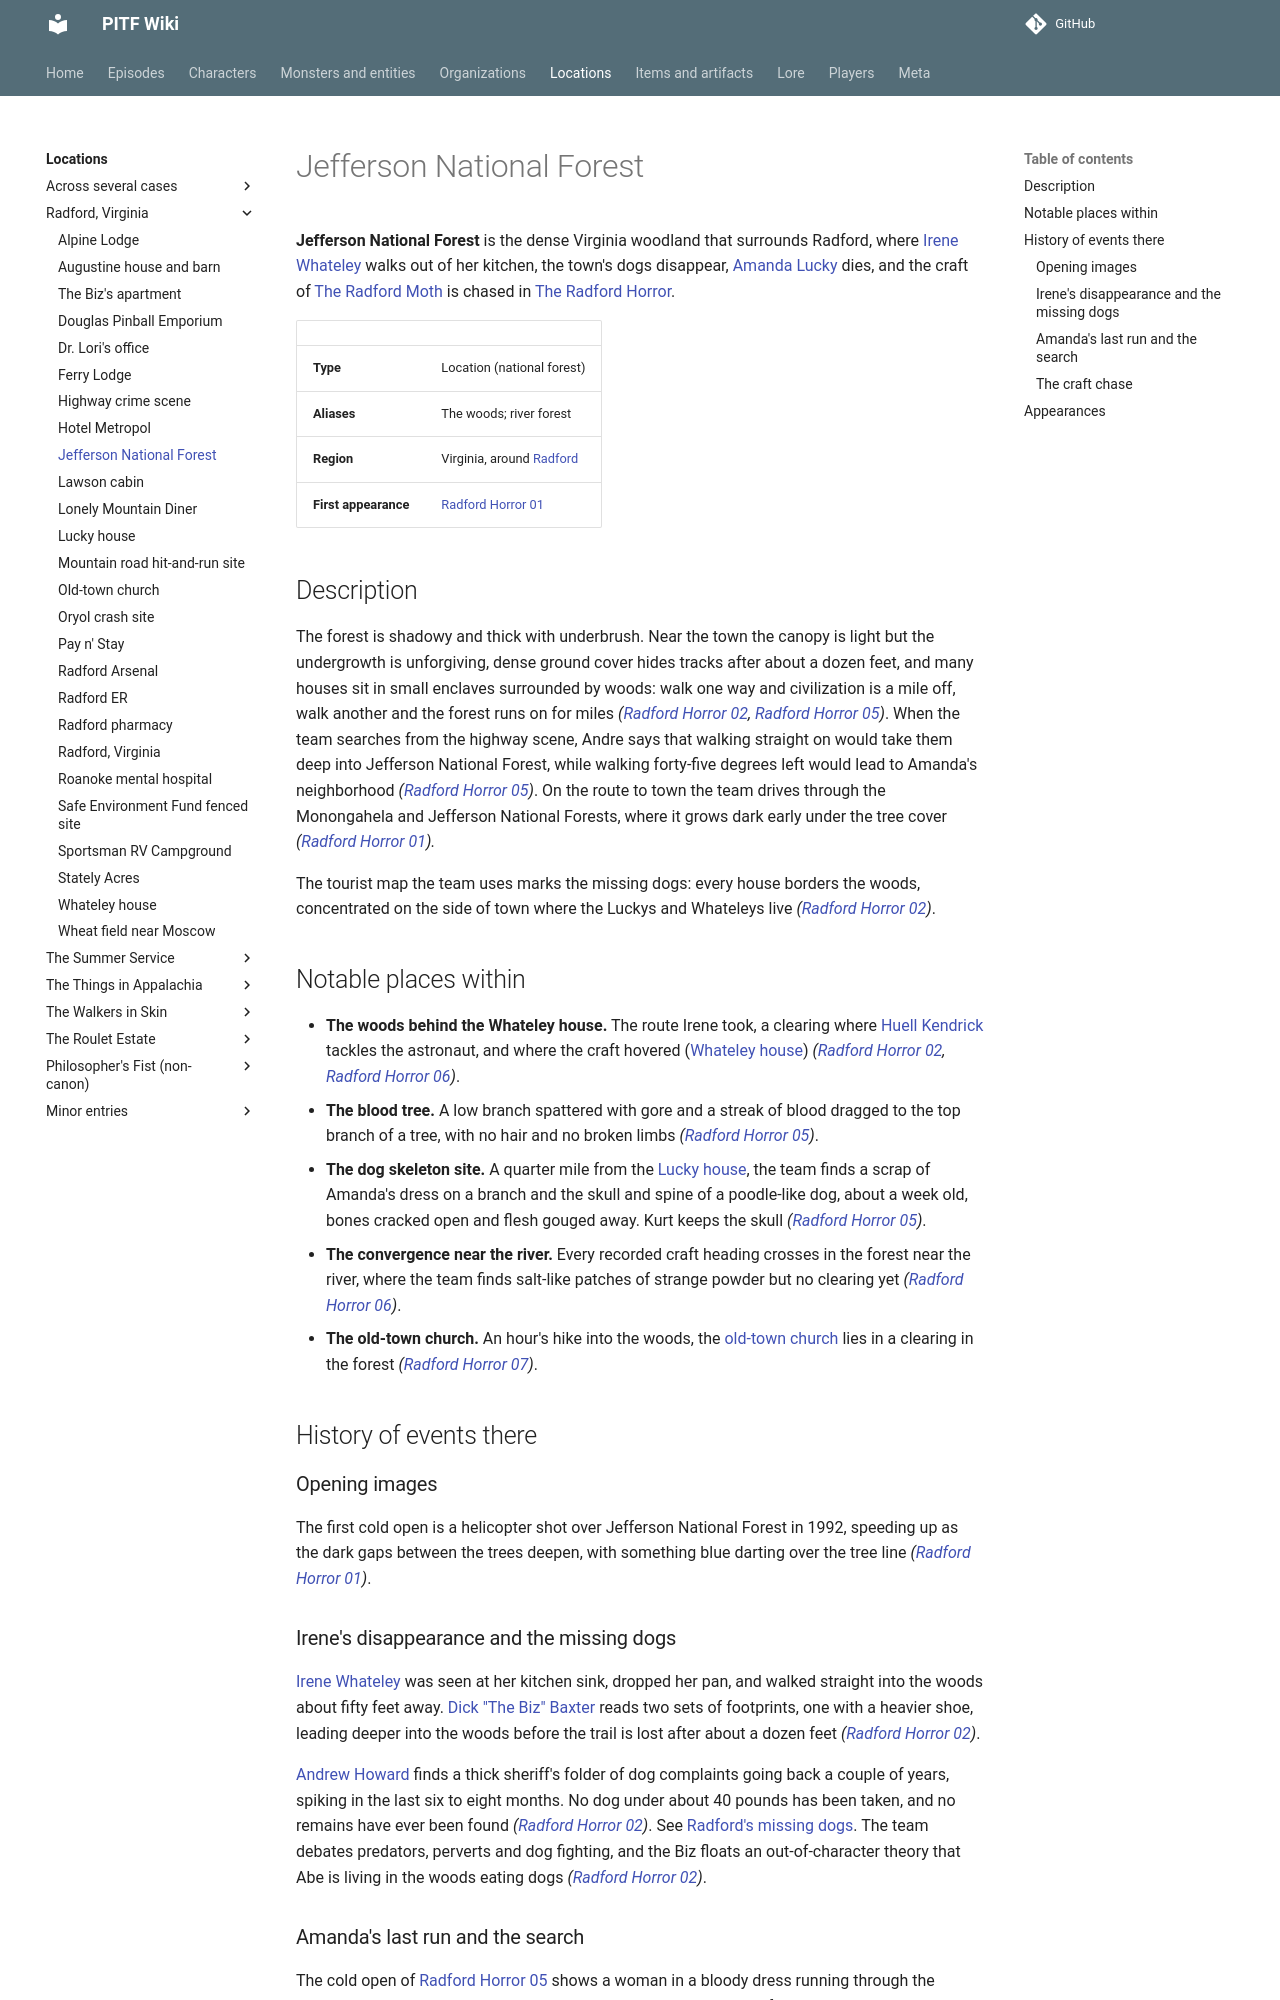

repository: AndreTInfante/pitf-wiki · page: locations/jefferson-national-forest/index.html · generator: mkdocs

# Jefferson National Forest

**Jefferson National Forest** is the dense Virginia woodland that surrounds Radford, where [Irene Whateley](../characters/irene-whateley.md) walks out of her kitchen, the town's dogs disappear, [Amanda Lucky](../characters/amanda-lucky.md) dies, and the craft of [The Radford Moth](../monsters/radford-moth.md) is chased in [The Radford Horror](../episodes/radford-horror/index.md).

| | |
|---|---|
| **Type** | Location (national forest) |
| **Aliases** | The woods; river forest |
| **Region** | Virginia, around [Radford](radford-virginia.md) |
| **First appearance** | [Radford Horror 01](../episodes/radford-horror/01.md) |

## Description

The forest is shadowy and thick with underbrush. Near the town the canopy is light but the undergrowth is unforgiving, dense ground cover hides tracks after about a dozen feet, and many houses sit in small enclaves surrounded by woods: walk one way and civilization is a mile off, walk another and the forest runs on for miles *([Radford Horror 02](../episodes/radford-horror/02.md), [Radford Horror 05](../episodes/radford-horror/05.md))*. When the team searches from the highway scene, Andre says that walking straight on would take them deep into Jefferson National Forest, while walking forty-five degrees left would lead to Amanda's neighborhood *([Radford Horror 05](../episodes/radford-horror/05.md))*. On the route to town the team drives through the Monongahela and Jefferson National Forests, where it grows dark early under the tree cover *([Radford Horror 01](../episodes/radford-horror/01.md)).*

The tourist map the team uses marks the missing dogs: every house borders the woods, concentrated on the side of town where the Luckys and Whateleys live *([Radford Horror 02](../episodes/radford-horror/02.md))*.

## Notable places within

- **The woods behind the Whateley house.** The route Irene took, a clearing where [Huell Kendrick](../characters/huell-kendrick.md) tackles the astronaut, and where the craft hovered ([Whateley house](whateley-house.md)) *([Radford Horror 02](../episodes/radford-horror/02.md), [Radford Horror 06](../episodes/radford-horror/06.md))*.
- **The blood tree.** A low branch spattered with gore and a streak of blood dragged to the top branch of a tree, with no hair and no broken limbs *([Radford Horror 05](../episodes/radford-horror/05.md))*.
- **The dog skeleton site.** A quarter mile from the [Lucky house](lucky-house.md), the team finds a scrap of Amanda's dress on a branch and the skull and spine of a poodle-like dog, about a week old, bones cracked open and flesh gouged away. Kurt keeps the skull *([Radford Horror 05](../episodes/radford-horror/05.md))*.
- **The convergence near the river.** Every recorded craft heading crosses in the forest near the river, where the team finds salt-like patches of strange powder but no clearing yet *([Radford Horror 06](../episodes/radford-horror/06.md))*.
- **The old-town church.** An hour's hike into the woods, the [old-town church](old-town-church.md) lies in a clearing in the forest *([Radford Horror 07](../episodes/radford-horror/07.md))*.

## History of events there

### Opening images

The first cold open is a helicopter shot over Jefferson National Forest in 1992, speeding up as the dark gaps between the trees deepen, with something blue darting over the tree line *([Radford Horror 01](../episodes/radford-horror/01.md))*.

### Irene's disappearance and the missing dogs

[Irene Whateley](../characters/irene-whateley.md) was seen at her kitchen sink, dropped her pan, and walked straight into the woods about fifty feet away. [Dick "The Biz" Baxter](../characters/dick-baxter.md) reads two sets of footprints, one with a heavier shoe, leading deeper into the woods before the trail is lost after about a dozen feet *([Radford Horror 02](../episodes/radford-horror/02.md))*.

[Andrew Howard](../characters/andrew-howard.md) finds a thick sheriff's folder of dog complaints going back a couple of years, spiking in the last six to eight months. No dog under about 40 pounds has been taken, and no remains have ever been found *([Radford Horror 02](../episodes/radford-horror/02.md))*. See [Radford's missing dogs](../lore/missing-dogs.md). The team debates predators, perverts and dog fighting, and the Biz floats an out-of-character theory that Abe is living in the woods eating dogs *([Radford Horror 02](../episodes/radford-horror/02.md))*.
